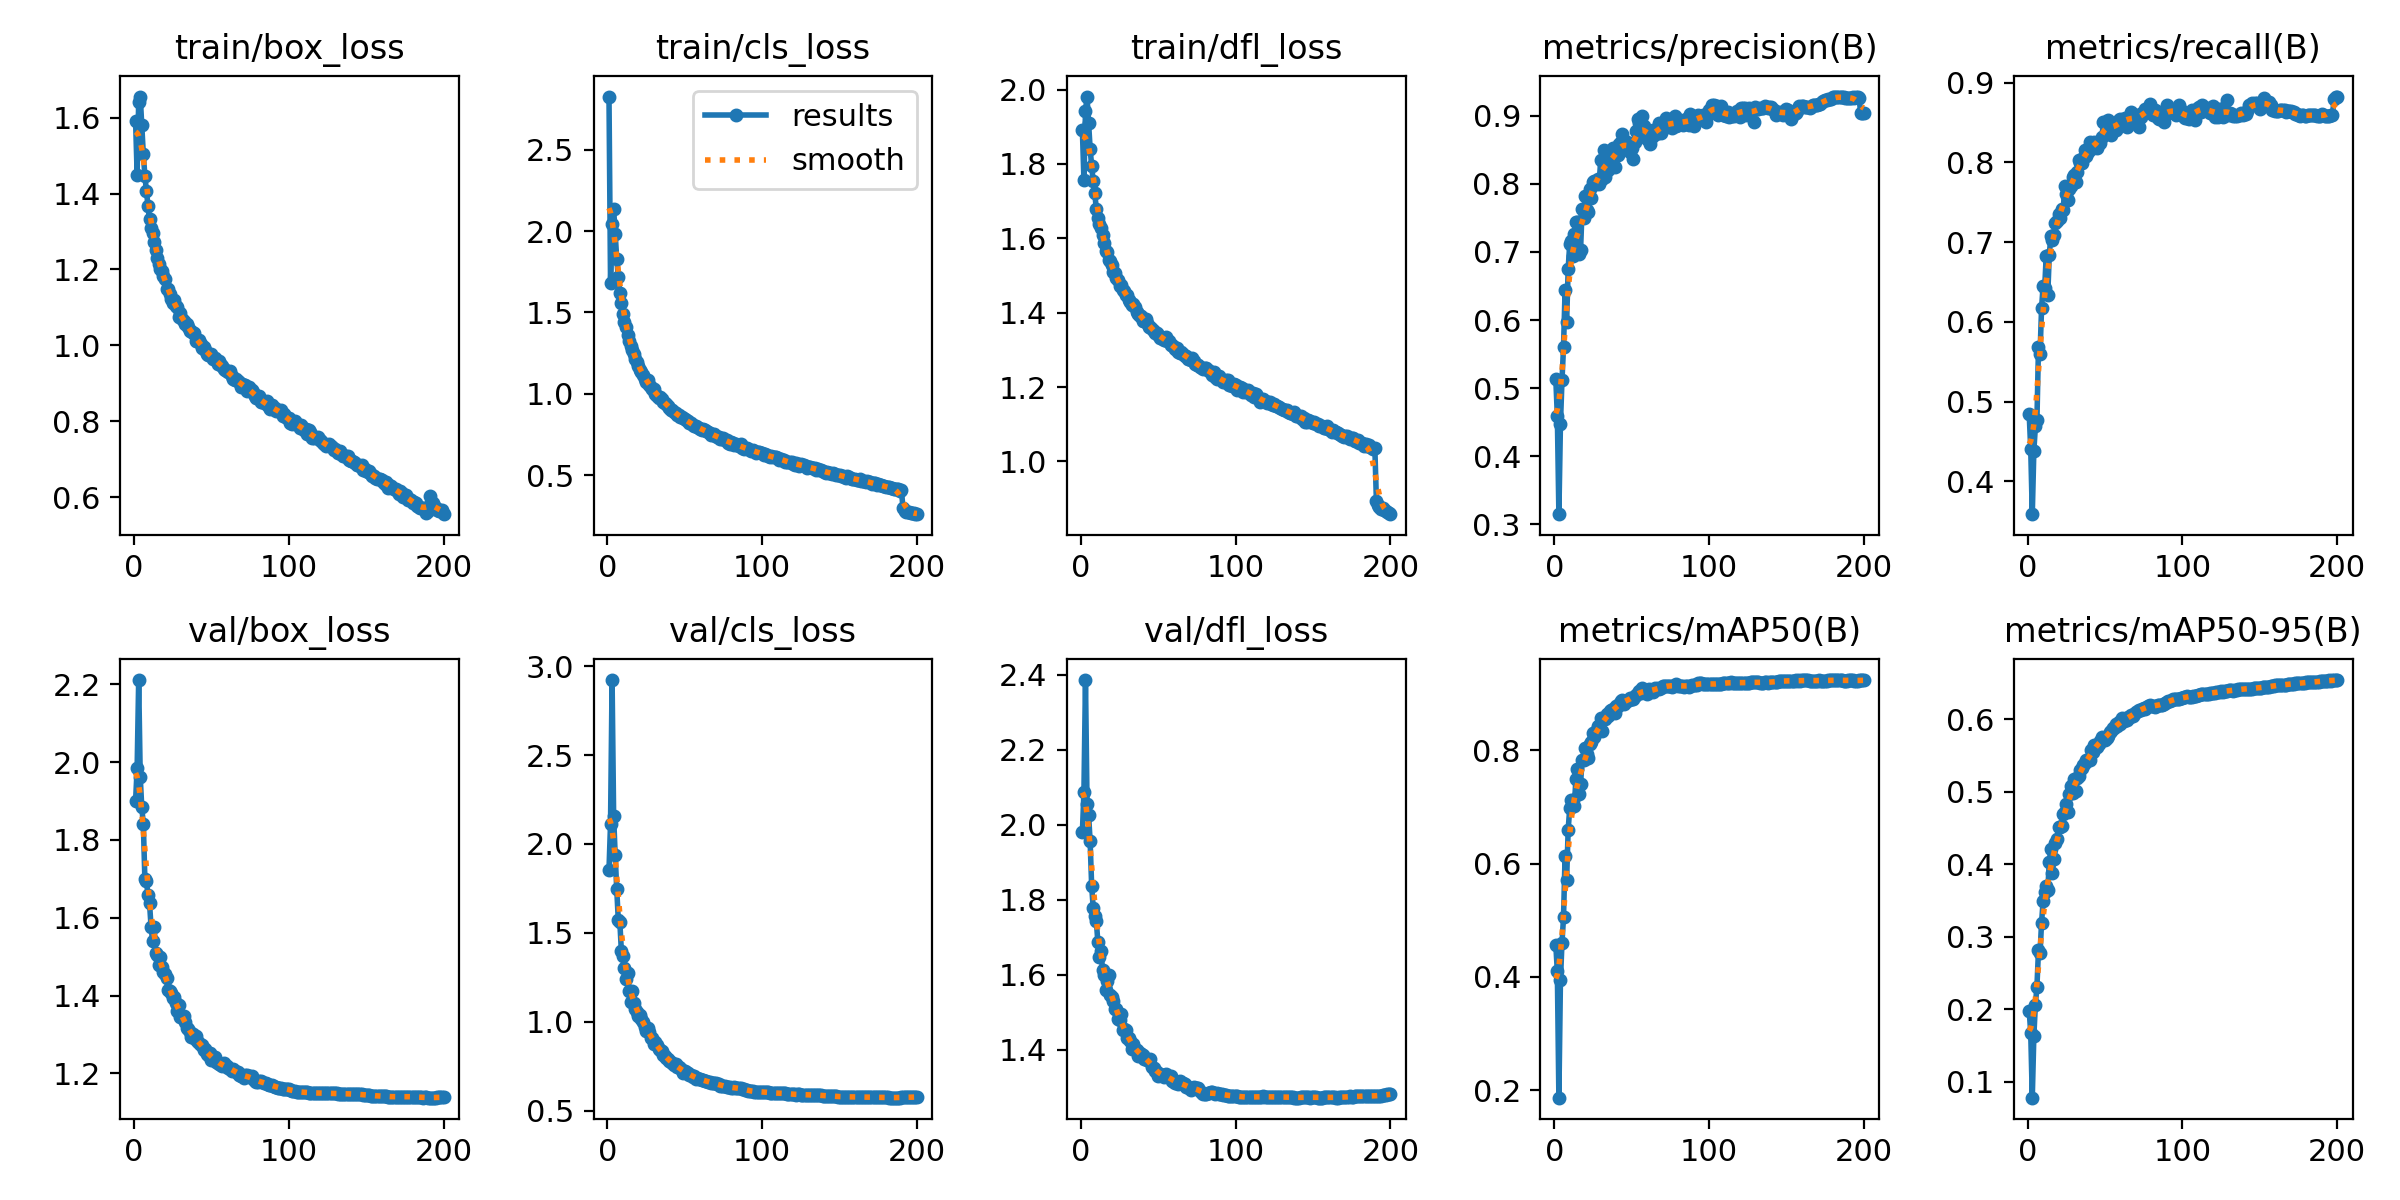

The data file committed next to this chart (first rows):
epoch, time, train/box_loss, train/cls_loss, train/dfl_loss, metrics/precision(B), metrics/recall(B), metrics/mAP50(B), metrics/mAP50-95(B), val/box_loss, val/cls_loss, val/dfl_loss, lr/pg0, lr/pg1, lr/pg2
1, 166.9, 1.591, 2.826, 1.891, 0.5141, 0.4847, 0.457, 0.1982, 1.901, 1.855, 1.98, 0.07006, 0.003326, 0.003326
2, 294.9, 1.45, 1.683, 1.756, 0.4589, 0.4403, 0.4098, 0.1671, 1.984, 2.115, 2.088, 0.04003, 0.006627, 0.006627
3, 421.8, 1.641, 2.046, 1.942, 0.3149, 0.359, 0.187, 0.07814, 2.211, 2.923, 2.386, 0.009966, 0.009894, 0.009894
4, 550.3, 1.656, 2.135, 1.981, 0.4468, 0.4379, 0.3938, 0.1629, 1.962, 2.155, 2.056, 0.009851, 0.009851, 0.009851
5, 681.9, 1.58, 1.982, 1.911, 0.5115, 0.4691, 0.4603, 0.2059, 1.884, 1.937, 2.027, 0.009802, 0.009802, 0.009802
6, 808, 1.503, 1.831, 1.841, 0.5603, 0.4768, 0.5053, 0.231, 1.841, 1.747, 1.956, 0.009753, 0.009753, 0.009753
7, 934.6, 1.447, 1.718, 1.794, 0.6435, 0.5681, 0.6135, 0.2811, 1.7, 1.574, 1.836, 0.009703, 0.009703, 0.009703
8, 1062, 1.406, 1.621, 1.753, 0.5965, 0.5596, 0.5707, 0.2771, 1.694, 1.562, 1.778, 0.009654, 0.009654, 0.009654
9, 1188, 1.368, 1.559, 1.721, 0.6752, 0.6173, 0.6599, 0.3196, 1.66, 1.397, 1.757, 0.009604, 0.009604, 0.009604
10, 1314, 1.332, 1.491, 1.679, 0.7116, 0.6455, 0.6971, 0.3491, 1.638, 1.369, 1.743, 0.009555, 0.009555, 0.009555
11, 1442, 1.31, 1.443, 1.655, 0.7157, 0.6426, 0.7112, 0.3619, 1.577, 1.303, 1.687, 0.009505, 0.009505, 0.009505
12, 1568, 1.296, 1.409, 1.639, 0.6943, 0.6825, 0.7125, 0.37, 1.541, 1.239, 1.648, 0.009456, 0.009456, 0.009456
13, 1694, 1.272, 1.364, 1.628, 0.7261, 0.6342, 0.701, 0.3638, 1.577, 1.275, 1.663, 0.009406, 0.009406, 0.009406
14, 1819, 1.25, 1.326, 1.609, 0.7439, 0.6843, 0.7497, 0.4031, 1.509, 1.172, 1.613, 0.009357, 0.009357, 0.009357
15, 1944, 1.229, 1.292, 1.588, 0.7439, 0.7075, 0.7671, 0.4212, 1.505, 1.112, 1.6, 0.009307, 0.009307, 0.009307
16, 2070, 1.214, 1.268, 1.567, 0.6964, 0.7031, 0.7224, 0.3882, 1.48, 1.175, 1.558, 0.009258, 0.009258, 0.009258
17, 2195, 1.202, 1.245, 1.562, 0.7023, 0.7088, 0.7407, 0.4072, 1.498, 1.107, 1.583, 0.009208, 0.009208, 0.009208
18, 2320, 1.196, 1.215, 1.542, 0.7624, 0.7239, 0.7818, 0.4289, 1.473, 1.07, 1.599, 0.009158, 0.009158, 0.009158
19, 2444, 1.182, 1.195, 1.538, 0.7492, 0.7271, 0.7827, 0.4349, 1.461, 1.053, 1.547, 0.009109, 0.009109, 0.009109
20, 2568, 1.174, 1.17, 1.528, 0.7815, 0.7351, 0.8044, 0.4511, 1.455, 1.03, 1.541, 0.009059, 0.009059, 0.009059
21, 2692, 1.149, 1.149, 1.509, 0.7613, 0.7306, 0.7937, 0.4507, 1.445, 1.036, 1.529, 0.00901, 0.00901, 0.00901
22, 2816, 1.148, 1.131, 1.506, 0.7584, 0.7418, 0.7857, 0.452, 1.415, 1.017, 1.507, 0.00896, 0.00896, 0.00896
23, 2940, 1.135, 1.114, 1.494, 0.7924, 0.7401, 0.8116, 0.4685, 1.412, 0.9988, 1.509, 0.008911, 0.008911, 0.008911
24, 3065, 1.121, 1.091, 1.489, 0.7795, 0.7704, 0.8138, 0.4715, 1.408, 0.9704, 1.482, 0.008861, 0.008861, 0.008861
25, 3190, 1.111, 1.075, 1.472, 0.8034, 0.7604, 0.8297, 0.4834, 1.395, 0.9478, 1.478, 0.008812, 0.008812, 0.008812
26, 3315, 1.12, 1.083, 1.474, 0.8039, 0.7526, 0.8237, 0.4725, 1.395, 0.9641, 1.495, 0.008762, 0.008762, 0.008762
27, 3441, 1.103, 1.053, 1.461, 0.8001, 0.7667, 0.8334, 0.4973, 1.38, 0.941, 1.451, 0.008713, 0.008713, 0.008713
28, 3567, 1.1, 1.044, 1.459, 0.8064, 0.7699, 0.8424, 0.5082, 1.36, 0.9106, 1.454, 0.008663, 0.008663, 0.008663
29, 3692, 1.075, 1.027, 1.448, 0.7991, 0.7822, 0.8349, 0.4976, 1.376, 0.9087, 1.452, 0.008614, 0.008614, 0.008614
30, 3819, 1.086, 1.029, 1.446, 0.8345, 0.7848, 0.8559, 0.5174, 1.346, 0.8734, 1.431, 0.008564, 0.008564, 0.008564
31, 3947, 1.07, 1.002, 1.435, 0.8071, 0.7758, 0.8343, 0.5011, 1.346, 0.8863, 1.432, 0.008515, 0.008515, 0.008515
32, 4075, 1.064, 0.9877, 1.429, 0.8498, 0.7874, 0.8572, 0.5186, 1.347, 0.8698, 1.423, 0.008466, 0.008466, 0.008466
33, 4201, 1.057, 0.9747, 1.421, 0.8094, 0.8032, 0.8546, 0.5217, 1.331, 0.845, 1.401, 0.008416, 0.008416, 0.008416
34, 4329, 1.057, 0.9829, 1.422, 0.839, 0.7987, 0.8632, 0.5302, 1.317, 0.8408, 1.415, 0.008367, 0.008367, 0.008367
35, 4455, 1.048, 0.9691, 1.417, 0.8201, 0.7991, 0.8608, 0.5333, 1.314, 0.8359, 1.401, 0.008317, 0.008317, 0.008317
36, 4582, 1.037, 0.9514, 1.402, 0.8421, 0.8053, 0.8692, 0.5374, 1.306, 0.8141, 1.398, 0.008268, 0.008268, 0.008268
37, 4709, 1.037, 0.9464, 1.397, 0.8303, 0.8161, 0.8707, 0.5395, 1.294, 0.8083, 1.383, 0.008218, 0.008218, 0.008218
38, 4835, 1.032, 0.9388, 1.392, 0.8524, 0.8079, 0.8731, 0.5434, 1.301, 0.7928, 1.391, 0.008169, 0.008169, 0.008169
39, 4961, 1.032, 0.9269, 1.392, 0.8252, 0.8127, 0.8657, 0.5431, 1.291, 0.7885, 1.388, 0.008119, 0.008119, 0.008119
40, 5092, 1.011, 0.9117, 1.379, 0.8428, 0.8258, 0.8781, 0.5433, 1.296, 0.7786, 1.386, 0.00807, 0.00807, 0.00807
41, 5223, 1.01, 0.9017, 1.377, 0.8419, 0.8168, 0.8771, 0.5574, 1.284, 0.7747, 1.376, 0.00802, 0.00802, 0.00802
42, 5354, 1.014, 0.9002, 1.383, 0.8585, 0.8199, 0.8809, 0.555, 1.278, 0.7667, 1.375, 0.007971, 0.007971, 0.007971
43, 5481, 1.002, 0.8887, 1.373, 0.8614, 0.8256, 0.8874, 0.5649, 1.273, 0.7536, 1.373, 0.007921, 0.007921, 0.007921
44, 5608, 0.9918, 0.8813, 1.362, 0.8726, 0.8199, 0.8888, 0.563, 1.274, 0.76, 1.371, 0.007872, 0.007872, 0.007872
45, 5738, 0.9941, 0.8675, 1.361, 0.8557, 0.8183, 0.8818, 0.5616, 1.26, 0.7461, 1.375, 0.007822, 0.007822, 0.007822
46, 5865, 0.9877, 0.8676, 1.357, 0.8541, 0.826, 0.8858, 0.5652, 1.264, 0.7453, 1.353, 0.007772, 0.007772, 0.007772
47, 5992, 0.9778, 0.8566, 1.35, 0.8609, 0.8238, 0.8872, 0.5701, 1.251, 0.7366, 1.351, 0.007723, 0.007723, 0.007723
48, 6122, 0.9744, 0.8588, 1.347, 0.856, 0.8324, 0.8881, 0.5747, 1.247, 0.7264, 1.344, 0.007673, 0.007673, 0.007673
49, 6253, 0.9747, 0.8492, 1.346, 0.8461, 0.8502, 0.8924, 0.5744, 1.251, 0.7139, 1.34, 0.007624, 0.007624, 0.007624
50, 6382, 0.9763, 0.8438, 1.339, 0.8519, 0.8501, 0.8905, 0.5707, 1.236, 0.7211, 1.33, 0.007574, 0.007574, 0.007574
51, 6509, 0.9632, 0.8372, 1.333, 0.8369, 0.851, 0.8896, 0.5738, 1.241, 0.7158, 1.335, 0.007525, 0.007525, 0.007525
52, 6634, 0.9654, 0.8335, 1.334, 0.8613, 0.8529, 0.8959, 0.5763, 1.243, 0.7084, 1.333, 0.007476, 0.007476, 0.007476
53, 6760, 0.9606, 0.819, 1.328, 0.8774, 0.8396, 0.898, 0.5825, 1.229, 0.7009, 1.332, 0.007426, 0.007426, 0.007426
54, 6887, 0.9503, 0.8187, 1.326, 0.8947, 0.8347, 0.9012, 0.5839, 1.227, 0.6994, 1.327, 0.007377, 0.007377, 0.007377
55, 7011, 0.9589, 0.8074, 1.333, 0.8887, 0.8442, 0.9046, 0.5881, 1.225, 0.6901, 1.335, 0.007327, 0.007327, 0.007327
56, 7138, 0.9478, 0.802, 1.323, 0.8699, 0.8488, 0.901, 0.5874, 1.221, 0.6944, 1.329, 0.007278, 0.007278, 0.007278
57, 7264, 0.945, 0.8043, 1.325, 0.8994, 0.8406, 0.909, 0.5931, 1.219, 0.675, 1.326, 0.007228, 0.007228, 0.007228
58, 7391, 0.9368, 0.793, 1.313, 0.8854, 0.8426, 0.9017, 0.591, 1.226, 0.6836, 1.33, 0.007178, 0.007178, 0.007178
59, 7516, 0.935, 0.7872, 1.313, 0.8721, 0.853, 0.9038, 0.5959, 1.219, 0.6785, 1.317, 0.007129, 0.007129, 0.007129
60, 7646, 0.9334, 0.7844, 1.308, 0.8664, 0.8548, 0.8988, 0.5932, 1.219, 0.6769, 1.313, 0.007079, 0.007079, 0.007079
... 140 more rows
